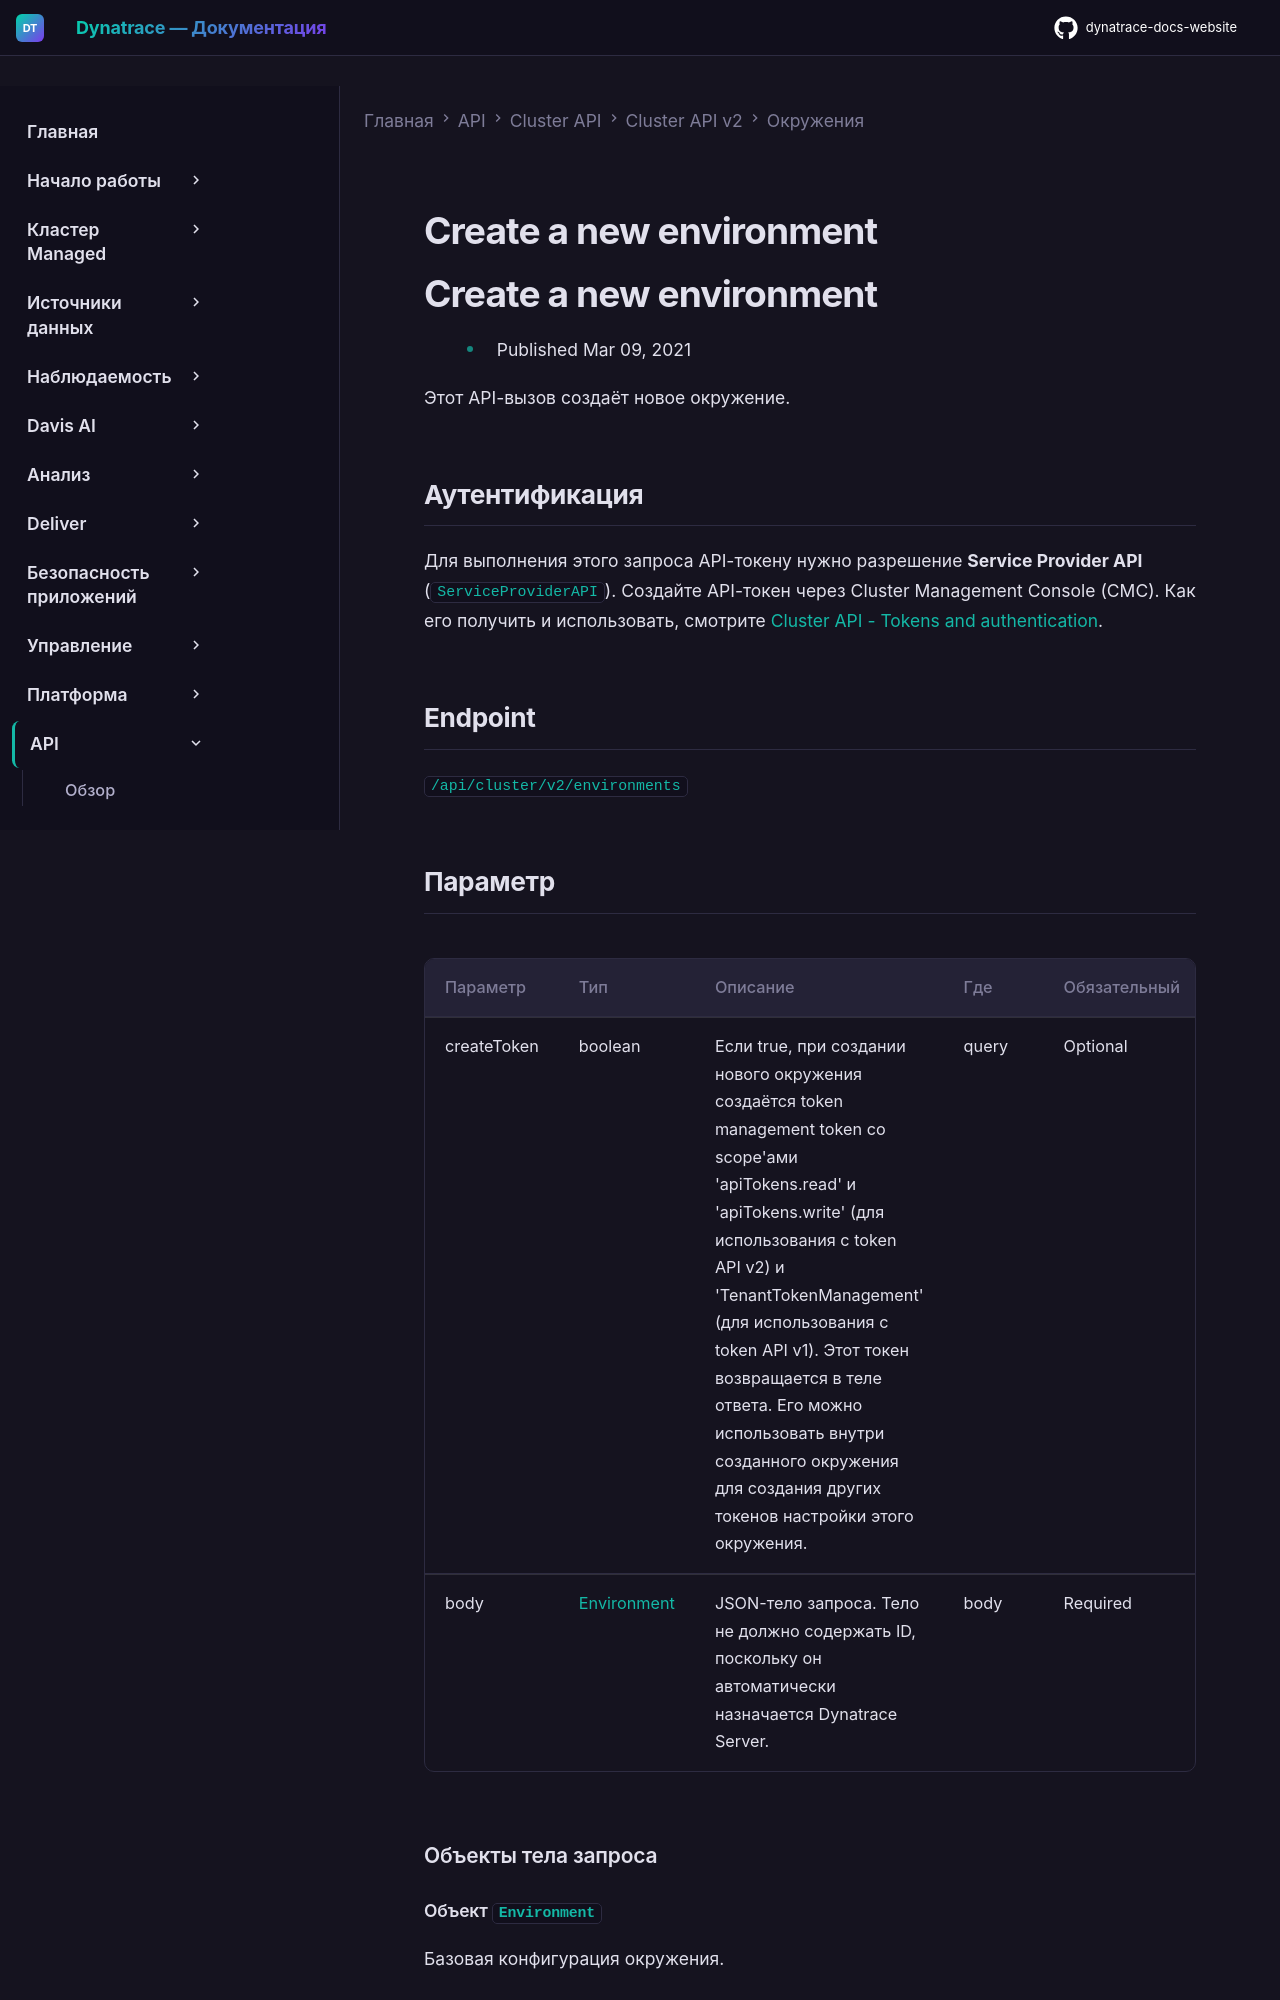

repository: Yerkebulan-Ardabayev/dynatrace-docs-website · page: managed-ru/dynatrace-api/cluster-api/cluster-api-v2/environments/create-managed-environment/index.html · generator: mkdocs

---
title: Create a new environment
source: https://docs.dynatrace.com/managed/dynatrace-api/cluster-api/cluster-api-v2/environments/create-managed-environment
scraped: 2026-05-12T11:05:46.662122
---

# Create a new environment

# Create a new environment

* Published Mar 09, 2021

Этот API-вызов создаёт новое окружение.

## Аутентификация

Для выполнения этого запроса API-токену нужно разрешение **Service Provider API** (`ServiceProviderAPI`). Создайте API-токен через Cluster Management Console (CMC). Как его получить и использовать, смотрите [Cluster API - Tokens and authentication](/managed/dynatrace-api/cluster-api/cluster-api-authentication "Как пройти аутентификацию для работы с Dynatrace Cluster API.").

## Endpoint

`/api/cluster/v2/environments`
